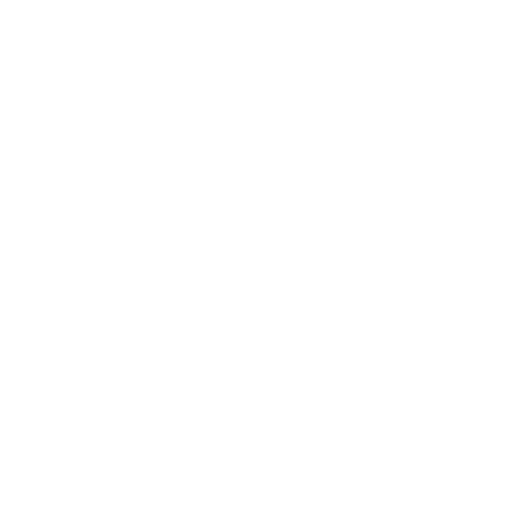
t = 0.00 s
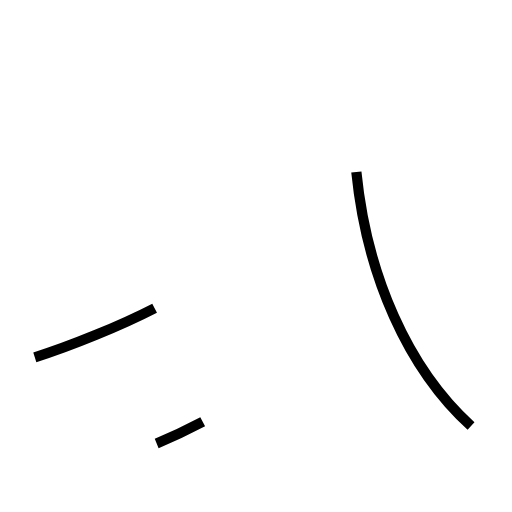
t = 1.36 s
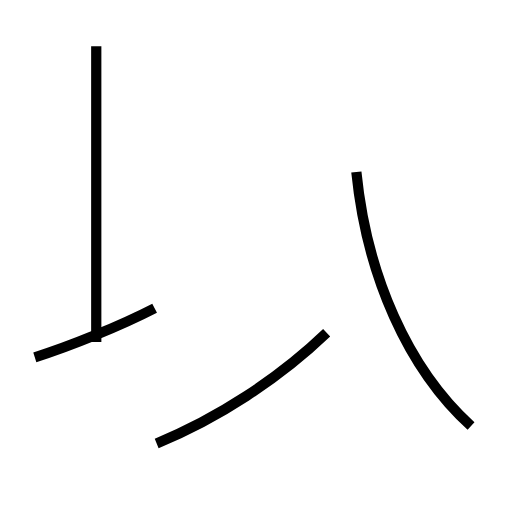
t = 2.68 s
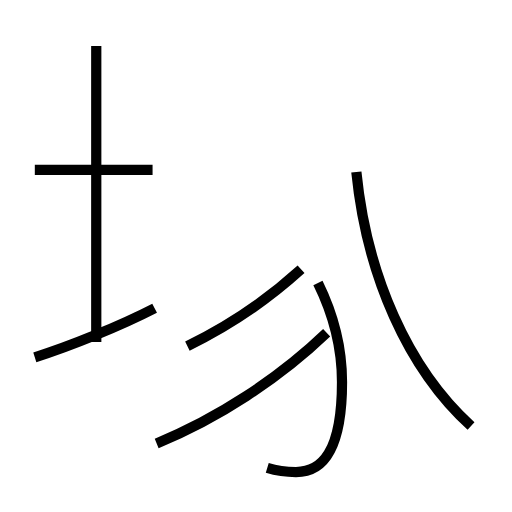
t = 4.14 s
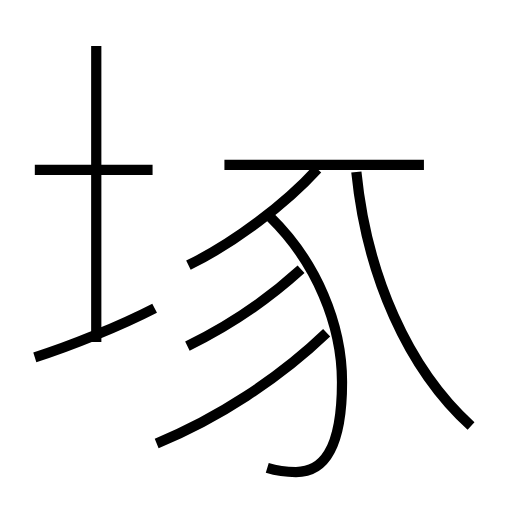
t = 5.44 s
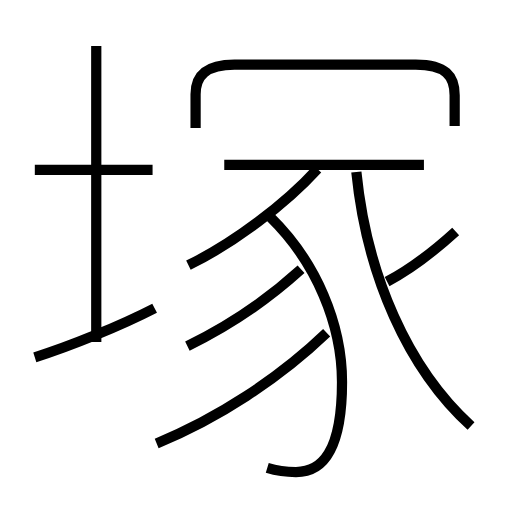
t = 6.74 s

The animated SVG that drew these frames (rendered in a browser with its animation timeline set to each time). Animation: 11 SMIL elements (animate=11); one cycle of 6.74 s.

<?xml version='1.0' encoding='utf-8'?>
<svg viewBox="0.0 -6.0 50.0 50.0" version="1.1" xmlns="http://www.w3.org/2000/svg"><rect x="-1000" y="-1000" width="2000" height="2000" stroke="white" fill="white" /><g style="fill:none;stroke:#000000;stroke-width:1"><path d="M 46.0 -2.4 C 39.8 -8.0 35.8 -17.2 34.8 -27.2 " transform="translate(0.0 38.0)" stroke-dasharray="27.80870711707712" stroke-dashoffset="27.80870711707712"><animate attributeName="stroke-dashoffset" from="27.80870711707712" to="0" dur="0.8342612135123135s" begin="0s" fill="freeze" /></path><path d="M 3.4 -9.1 C 6.9 -10.2 11.8 -12.2 15.1 -13.9 " transform="translate(0.0 38.0)" stroke-dasharray="12.658809023649107" stroke-dashoffset="12.658809023649107"><animate attributeName="stroke-dashoffset" from="12.658809023649107" to="0" dur="0.3797642707094732s" begin="0.8342612135123135s" fill="freeze" /></path><path d="M 15.3 -0.7 C 21.2 -3.1 27.2 -7.0 31.9 -11.5 " transform="translate(0.0 38.0)" stroke-dasharray="19.91578149314755" stroke-dashoffset="19.91578149314755"><animate attributeName="stroke-dashoffset" from="19.91578149314755" to="0" dur="0.5974734447944264s" begin="1.2140254842217868s" fill="freeze" /></path><path d="M 9.4 -10.6 L 9.4 -39.5 " transform="translate(0.0 38.0)" stroke-dasharray="28.9" stroke-dashoffset="28.9"><animate attributeName="stroke-dashoffset" from="28.9" to="0" dur="0.8669999999999999s" begin="1.8114989290162131s" fill="freeze" /></path><path d="M 18.3 -10.2 C 22.2 -12.1 26.1 -14.7 29.4 -17.7 " transform="translate(0.0 38.0)" stroke-dasharray="13.440139433579892" stroke-dashoffset="13.440139433579892"><animate attributeName="stroke-dashoffset" from="13.440139433579892" to="0" dur="0.40320418300739674s" begin="2.678498929016213s" fill="freeze" /></path><path d="M 14.9 -27.4 L 3.4 -27.4 " transform="translate(0.0 38.0)" stroke-dasharray="11.5" stroke-dashoffset="11.5"><animate attributeName="stroke-dashoffset" from="11.5" to="0" dur="0.345s" begin="3.08170311202361s" fill="freeze" /></path><path d="M 26.1 1.7 C 27.1 2.0 27.9 2.1 28.9 2.1 C 31.4 2.1 33.4 0.2 33.4 -6.7 C 33.4 -12.3 30.9 -18.4 26.4 -22.8 " transform="translate(0.0 38.0)" stroke-dasharray="31.892400513031717" stroke-dashoffset="31.892400513031717"><animate attributeName="stroke-dashoffset" from="31.892400513031717" to="0" dur="0.9567720153909515s" begin="3.4267031120236098s" fill="freeze" /></path><path d="M 18.4 -18.1 C 22.9 -20.3 27.9 -24.1 31.0 -27.5 " transform="translate(0.0 38.0)" stroke-dasharray="15.800211825729122" stroke-dashoffset="15.800211825729122"><animate attributeName="stroke-dashoffset" from="15.800211825729122" to="0" dur="0.47400635477187364s" begin="4.383475127414561s" fill="freeze" /></path><path d="M 41.4 -27.9 L 21.9 -27.9 " transform="translate(0.0 38.0)" stroke-dasharray="19.5" stroke-dashoffset="19.5"><animate attributeName="stroke-dashoffset" from="19.5" to="0" dur="0.585s" begin="4.857481482186435s" fill="freeze" /></path><path d="M 37.8 -16.5 C 39.9 -17.6 42.3 -19.4 44.5 -21.4 " transform="translate(0.0 38.0)" stroke-dasharray="8.321325777434748" stroke-dashoffset="8.321325777434748"><animate attributeName="stroke-dashoffset" from="8.321325777434748" to="0" dur="0.2496397733230424s" begin="5.442481482186435s" fill="freeze" /></path><path d="M 44.4 -31.7 L 44.4 -34.7 C 44.4 -36.6 43.5 -37.7 40.6 -37.7 L 22.9 -37.7 C 20.1 -37.7 19.1 -36.6 19.1 -34.8 L 19.1 -31.5" transform="translate(0.0 38.0)" stroke-dasharray="35.06648485296698" stroke-dashoffset="35.06648485296698"><animate attributeName="stroke-dashoffset" from="35.06648485296698" to="0" dur="1.0519945455890094s" begin="5.692121255509477s" fill="freeze" /></path></g></svg>
